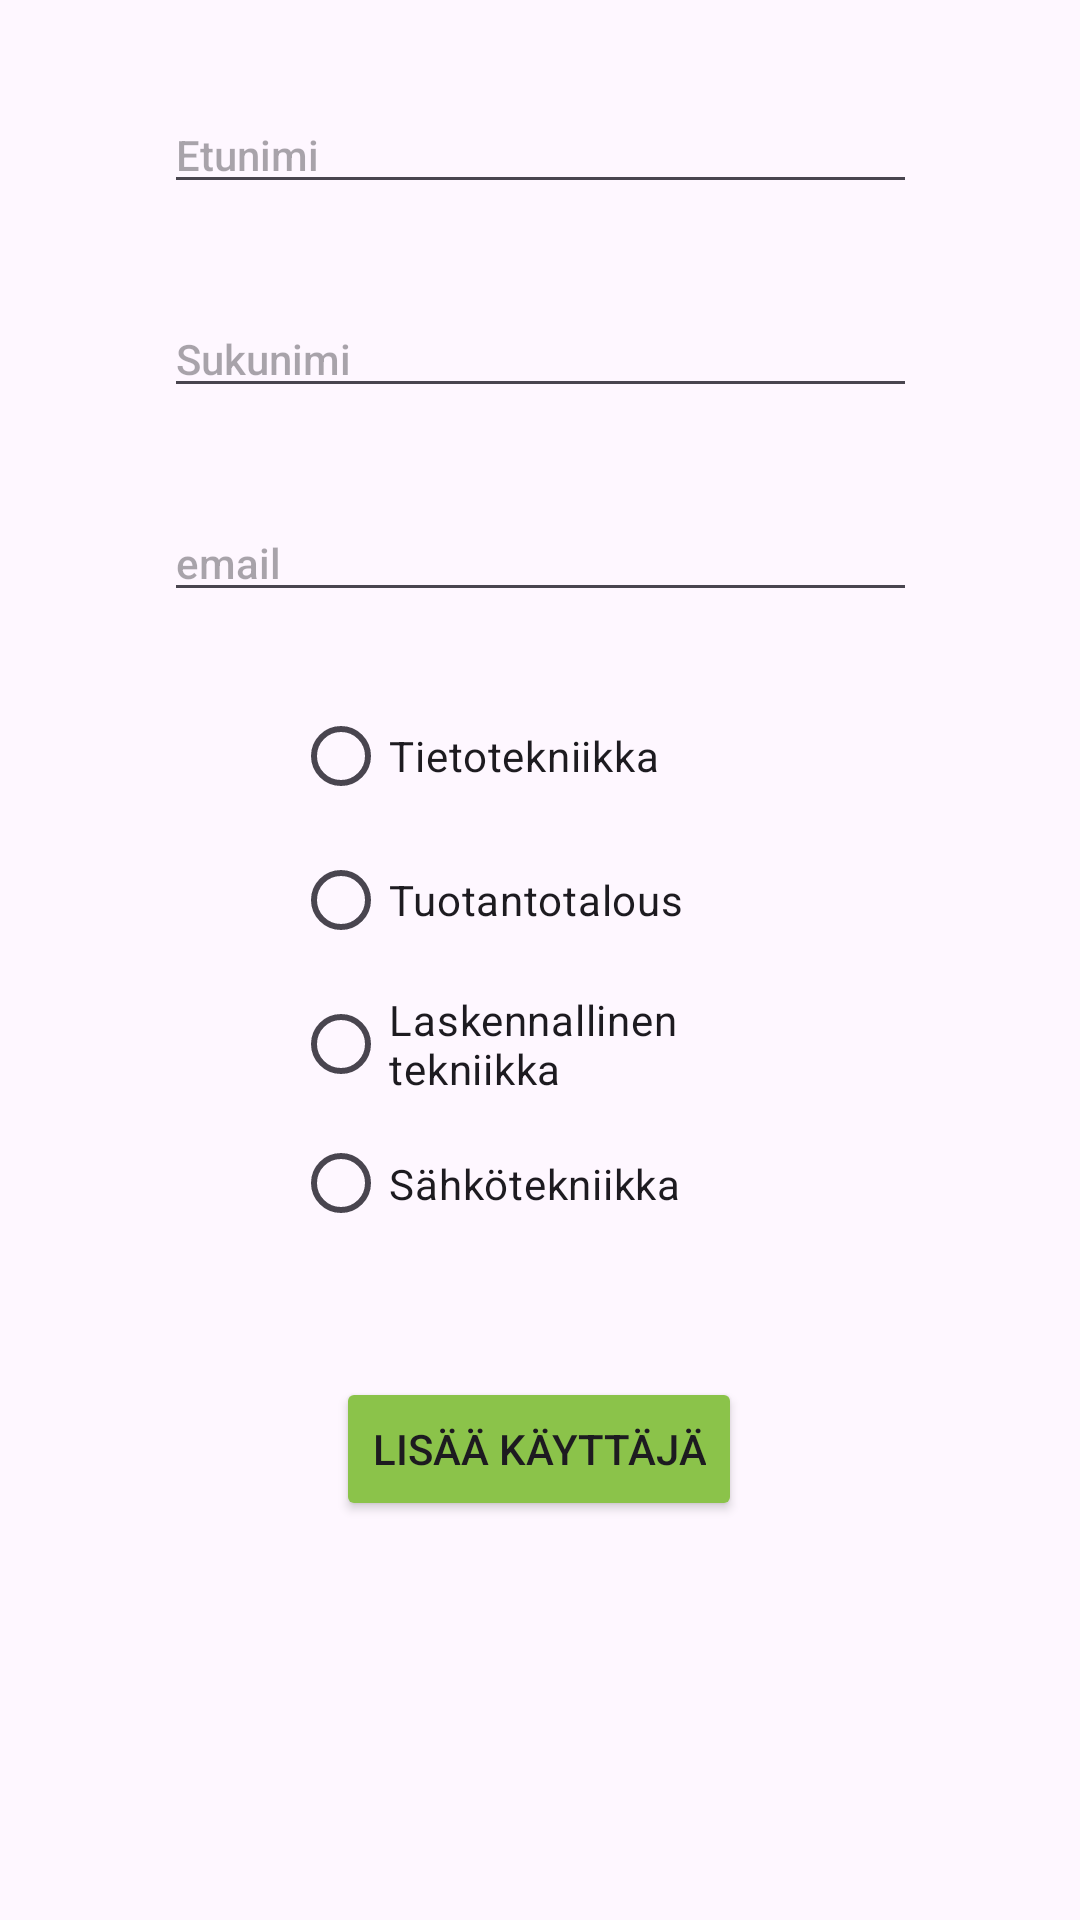

Here is an Android app screen rendered from its layout file. Give the layout XML and the strings, colors and styles it references.
<!-- AndroidManifest.xml: application theme Theme.Viikko_9 -->
<!-- res/layout/activity_add_user.xml -->
<?xml version="1.0" encoding="utf-8"?>
<androidx.constraintlayout.widget.ConstraintLayout xmlns:android="http://schemas.android.com/apk/res/android"
    xmlns:app="http://schemas.android.com/apk/res-auto"
    xmlns:tools="http://schemas.android.com/tools"
    android:layout_width="match_parent"
    android:layout_height="match_parent"
    tools:context=".AddUserActivity">

    <Button
        android:id="@+id/btnAdd6"
        android:layout_width="wrap_content"
        android:layout_height="wrap_content"
        android:backgroundTint="#8BC34A"
        android:onClick="addUser"
        android:text="Lisää käyttäjä"
        app:layout_constraintBottom_toBottomOf="parent"
        app:layout_constraintEnd_toEndOf="parent"
        app:layout_constraintHorizontal_bias="0.498"
        app:layout_constraintStart_toStartOf="parent"
        app:layout_constraintTop_toBottomOf="@+id/rgDegreeProgram"
        app:layout_constraintVertical_bias="0.24" />

    <EditText
        android:id="@+id/txtInputLastName"
        android:layout_width="251dp"
        android:layout_height="wrap_content"
        android:layout_marginTop="32dp"
        android:hint="Sukunimi"
        android:textAppearance="@style/TextAppearance.AppCompat.Body2"
        app:layout_constraintEnd_toEndOf="parent"
        app:layout_constraintStart_toStartOf="parent"
        app:layout_constraintTop_toBottomOf="@+id/txtInputFirstName" />

    <EditText
        android:id="@+id/txtInputMail"
        android:layout_width="251dp"
        android:layout_height="wrap_content"
        android:layout_marginTop="32dp"
        android:hint="email"
        android:textAppearance="@style/TextAppearance.AppCompat.Body2"
        app:layout_constraintEnd_toEndOf="parent"
        app:layout_constraintStart_toStartOf="parent"
        app:layout_constraintTop_toBottomOf="@+id/txtInputLastName" />

    <EditText
        android:id="@+id/txtInputFirstName"
        android:layout_width="251dp"
        android:layout_height="wrap_content"
        android:layout_marginTop="32dp"
        android:foregroundTint="#5A4343"
        android:hint="Etunimi"
        android:singleLine="false"
        android:textAppearance="@style/TextAppearance.AppCompat.Body2"
        app:layout_constraintEnd_toEndOf="parent"
        app:layout_constraintStart_toStartOf="parent"
        app:layout_constraintTop_toTopOf="parent" />

    <RadioGroup
        android:id="@+id/rgDegreeProgram"
        android:layout_width="165dp"
        android:layout_height="189dp"
        android:layout_marginTop="24dp"
        app:layout_constraintEnd_toEndOf="parent"
        app:layout_constraintStart_toStartOf="parent"
        app:layout_constraintTop_toBottomOf="@+id/txtInputMail">

        <RadioButton
            android:id="@+id/rbTietotekniikka"
            android:layout_width="match_parent"
            android:layout_height="wrap_content"
            android:text="Tietotekniikka" />

        <RadioButton
            android:id="@+id/rbTuotantotalous"
            android:layout_width="match_parent"
            android:layout_height="wrap_content"
            android:text="Tuotantotalous" />

        <RadioButton
            android:id="@+id/rbLaskennallinenTekniikka"
            android:layout_width="match_parent"
            android:layout_height="wrap_content"
            android:text="Laskennallinen tekniikka" />

        <RadioButton
            android:id="@+id/rbSahkotekniikka"
            android:layout_width="match_parent"
            android:layout_height="wrap_content"
            android:text="Sähkötekniikka" />
    </RadioGroup>
</androidx.constraintlayout.widget.ConstraintLayout>
<!-- resources referenced by this layout -->
<resources>
  <style name="Theme.Viikko_9" parent="Base.Theme.Viikko_9" />
  <style name="Base.Theme.Viikko_9" parent="Theme.Material3.DayNight.NoActionBar">
          
          
      </style>
</resources>
